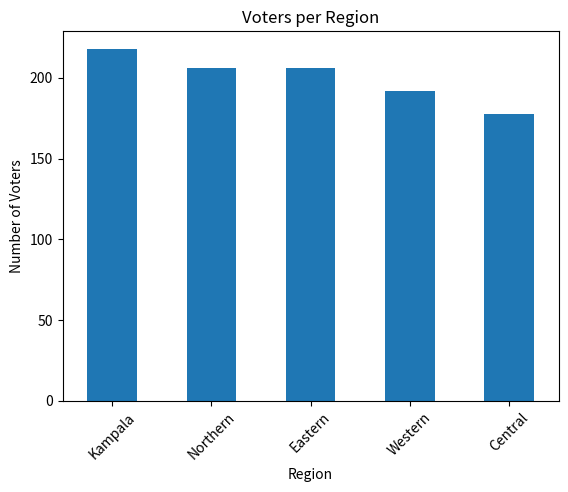
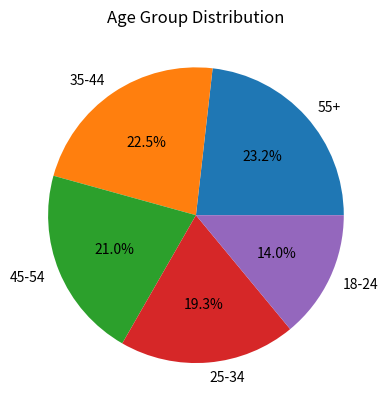
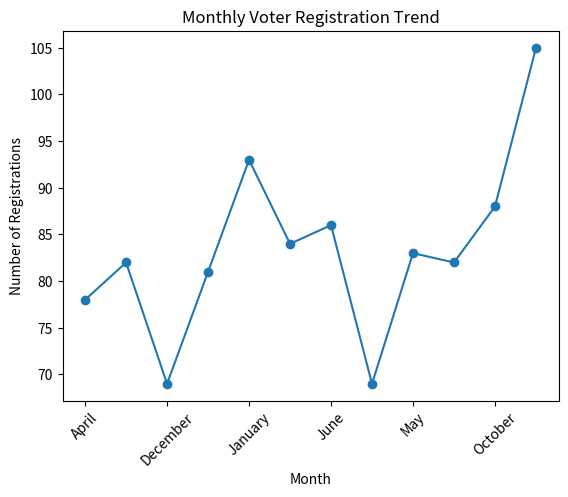

Reproduce these figures in Python, in order.
import pandas as pd
import numpy as np
from random import choice, randint
from datetime import datetime, timedelta

# Set seed for reproducibility
np.random.seed(42)

# Sample regions and genders
regions = ['Central', 'Eastern', 'Northern', 'Western', 'Kampala']
genders = ['Male', 'Female']

# Number of voters
num_voters = 1000

# Generate data
data = {
    'Voter_ID': [f'V{1000+i}' for i in range(num_voters)],
    'Region': [choice(regions) for _ in range(num_voters)],
    'Age': [randint(18, 65) for _ in range(num_voters)],
    'Gender': [choice(genders) for _ in range(num_voters)],
    'Registration_Date': [
        (datetime(2023,1,1) + timedelta(days=randint(0, 364))).strftime('%Y-%m-%d') 
        for _ in range(num_voters)
    ]
}

# Create DataFrame
df = pd.DataFrame(data)

# Save to CSV
df.to_csv("mock_voter_data.csv", index=False)

# Show first 10 rows
# print(df.head(10))

print(df.info())
print(df.describe())
print(df['Region'].value_counts())
print(df['Gender'].value_counts())

# --- Step 3: Data Cleaning ---

# Check for missing values
print("Missing Values:\n", df.isnull().sum())

# Check for duplicates
print("Duplicate rows:", df.duplicated().sum())

# Remove duplicates (if any)
df = df.drop_duplicates()

# Convert Registration_Date to datetime format
df['Registration_Date'] = pd.to_datetime(df['Registration_Date'])

# Confirm changes
print(df.dtypes)

# --- Step 4: Feature Engineering ---

# 1. Extract Registration Month
df['Registration_Month'] = df['Registration_Date'].dt.month

# Optional: Convert month number to month name
df['Registration_Month_Name'] = df['Registration_Date'].dt.month_name()


# 2. Create Age Groups
def age_group(age):
    if age < 25:
        return '18-24'
    elif age < 35:
        return '25-34'
    elif age < 45:
        return '35-44'
    elif age < 55:
        return '45-54'
    else:
        return '55+'

df['Age_Group'] = df['Age'].apply(age_group)


# Preview new columns
print(df[['Age', 'Age_Group', 'Registration_Month_Name']].head(10))

# --- Step 5: Data Analysis ---

# 1. Voters per Region
voters_per_region = df['Region'].value_counts()
print("\nVoters per Region:\n", voters_per_region)

# 2. Gender Distribution
gender_distribution = df['Gender'].value_counts()
print("\nGender Distribution:\n", gender_distribution)

# 3. Age Group Distribution
age_group_distribution = df['Age_Group'].value_counts()
print("\nAge Group Distribution:\n", age_group_distribution)

# 4. Monthly Registration Trends
monthly_trend = df['Registration_Month_Name'].value_counts().sort_index()
print("\nMonthly Registration:\n", monthly_trend)

import matplotlib.pyplot as plt

# --- Step 6: Visualization ---

# 1. Bar Chart: Region Distribution
plt.figure()
voters_per_region.plot(kind='bar')
plt.title("Voters per Region")
plt.xlabel("Region")
plt.ylabel("Number of Voters")
plt.xticks(rotation=45)
plt.show()


# 2. Pie Chart: Age Groups
plt.figure()
age_group_distribution.plot(kind='pie', autopct='%1.1f%%')
plt.title("Age Group Distribution")
plt.ylabel("")
plt.show()


# 3. Line Graph: Monthly Registration Trends
plt.figure()
monthly_trend.plot(kind='line', marker='o')
plt.title("Monthly Voter Registration Trend")
plt.xlabel("Month")
plt.ylabel("Number of Registrations")
plt.xticks(rotation=45)
plt.show()
